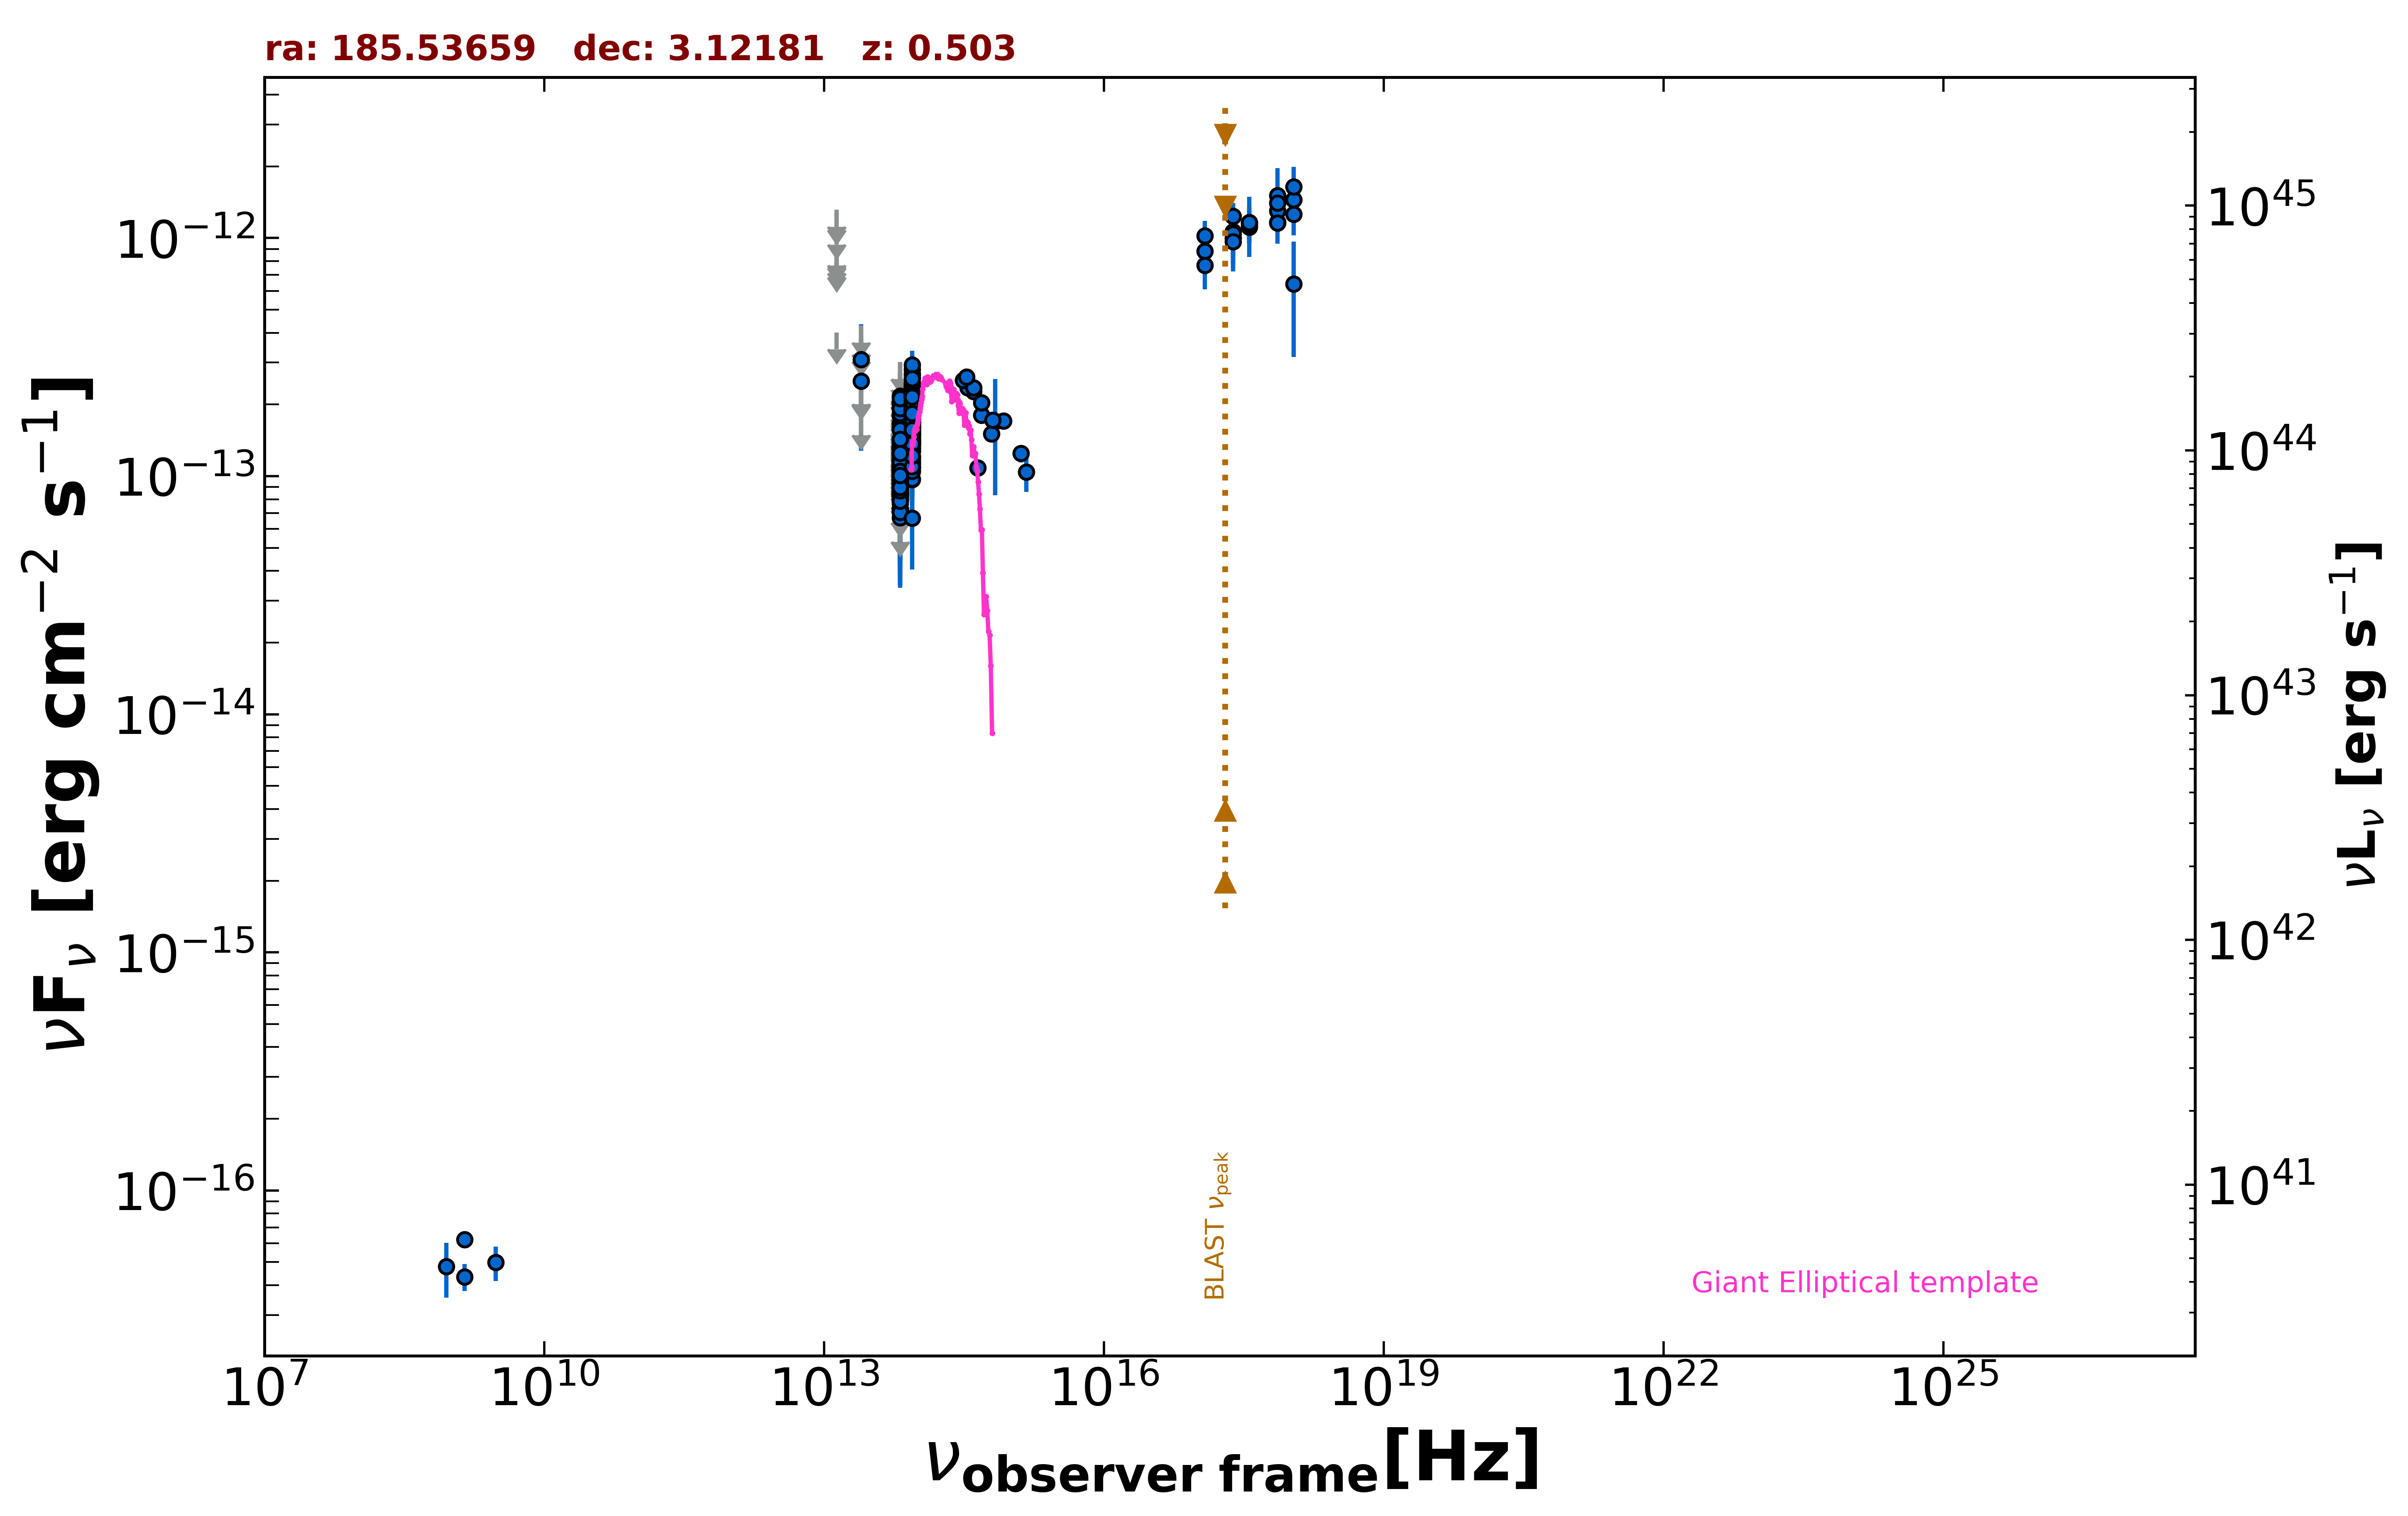

The file beside this chart, header and first rows:
freq., flux, err_flux, MJD_start, MJD_end, flag, catalog, reference
1.400e+09, 6.230e-17, 2.090e-18, 55000, 55000, , FIRST, White et al. 1997  ApJ  475 479
1.400e+09, 4.340e-17, 5.600e-18, 55000, 55000, , NVSS, Condon et al. 1998  AJ  115  1693
8.870e+08, 4.790e-17, 1.242e-17, 55000, 55000, , RACS, Hale et al. 2021  PASA  38  e058
3.000e+09, 4.992e-17, 8.220e-18, 55000, 55000, , VLASSQL, Gordon et al. 2021  ApJS  255  30
2.418e+17, 1.063e-12, 3.386e-13, 55000, 55000, , XMMSL2, Saxton et al. 2008  A&A  480  611
7.253e+17, 1.510e-12, 4.570e-13, 55000, 55000, , XMMSL2, Saxton et al. 2008  A&A  480  611
2.418e+17, 1.233e-12, 1.555e-13, 55000, 55000, , RASS, Boller et al. 2016  A&A  103  1
2.418e+17, 9.959e-13, 1.459e-13, 55321, 55520, , 1OUSX, Giommi et al. in preparation
1.209e+17, 8.818e-13, 1.293e-13, 55321, 55520, , 1OUSX, Giommi et al. in preparation
3.627e+17, 1.110e-12, 1.620e-13, 55321, 55520, , 1OUSX, Giommi et al. in preparation
7.253e+17, 1.165e-12, 1.080e-13, 55321, 55520, , 1OUSX, Giommi et al. in preparation
1.088e+18, 1.257e-12, 2.305e-13, 55321, 55520, , 1OUSX, Giommi et al. in preparation
7.253e+17, 1.300e-12, 1.245e-13, 55000, 55000, , 2SXPS, Evans et al. 2020  ApJS  247  54
1.209e+17, 1.021e-12, 1.585e-13, 55000, 55000, , 2SXPS, Evans et al. 2020  ApJS  247  54
3.627e+17, 1.137e-12, 1.856e-13, 55000, 55000, , 2SXPS, Evans et al. 2020  ApJS  247  54
1.088e+18, 1.448e-12, 2.820e-13, 55000, 55000, , 2SXPS, Evans et al. 2020  ApJS  247  54
8.817e+13, 1.743e-13, 2.300e-15, 55000, 55000, , UNWISE, Schlafly et al. 2019  ApJS  240  30
6.517e+13, 8.584e-14, 3.595e-15, 55000, 55000, , UNWISE, Schlafly et al. 2019  ApJS  240  30
8.817e+13, 1.666e-13, 7.650e-15, 55000, 55000, , WISE, Wright et al. 2010  AJ  140  1868
6.517e+13, 9.503e-14, 9.215e-15, 55000, 55000, , WISE, Wright et al. 2010  AJ  140  1868
2.498e+13, 1.752e-13, 0.000e+00, 55000, 55000, UL, WISE, Wright et al. 2010  AJ  140  1868
1.363e+13, 4.017e-13, 0.000e+00, 55000, 55000, UL, WISE, Wright et al. 2010  AJ  140  1868
8.817e+13, 1.807e-13, 2.320e-14, 57190, 57190, , NEOWISE, Mainzer et al. 2014  ApJ  792  30
6.517e+13, 8.516e-14, 4.182e-14, 57190, 57190, , NEOWISE, Mainzer et al. 2014  ApJ  792  30
8.817e+13, 2.293e-13, 2.500e-14, 57190, 57190, , NEOWISE, Mainzer et al. 2014  ApJ  792  30
6.517e+13, 1.441e-13, 0.000e+00, 57190, 57190, UL, NEOWISE, Mainzer et al. 2014  ApJ  792  30
8.817e+13, 1.387e-13, 2.325e-14, 57190, 57190, , NEOWISE, Mainzer et al. 2014  ApJ  792  30
6.517e+13, 1.212e-13, 0.000e+00, 57190, 57190, UL, NEOWISE, Mainzer et al. 2014  ApJ  792  30
8.817e+13, 1.489e-13, 2.200e-14, 57190, 57190, , NEOWISE, Mainzer et al. 2014  ApJ  792  30
6.517e+13, 1.592e-13, 0.000e+00, 57190, 57190, UL, NEOWISE, Mainzer et al. 2014  ApJ  792  30
8.817e+13, 1.274e-13, 2.190e-14, 57190, 57190, , NEOWISE, Mainzer et al. 2014  ApJ  792  30
6.517e+13, 1.084e-13, 3.906e-14, 57190, 57190, , NEOWISE, Mainzer et al. 2014  ApJ  792  30
8.817e+13, 2.150e-13, 2.420e-14, 57190, 57190, , NEOWISE, Mainzer et al. 2014  ApJ  792  30
6.517e+13, 1.146e-13, 0.000e+00, 57190, 57190, UL, NEOWISE, Mainzer et al. 2014  ApJ  792  30
8.817e+13, 1.153e-13, 2.255e-14, 57190, 57190, , NEOWISE, Mainzer et al. 2014  ApJ  792  30
6.517e+13, 9.706e-14, 4.767e-14, 57190, 57190, , NEOWISE, Mainzer et al. 2014  ApJ  792  30
8.817e+13, 1.337e-13, 2.340e-14, 57548, 57548, , NEOWISE, Mainzer et al. 2014  ApJ  792  30
6.517e+13, 1.126e-13, 4.744e-14, 57548, 57548, , NEOWISE, Mainzer et al. 2014  ApJ  792  30
8.817e+13, 1.524e-13, 2.370e-14, 57548, 57548, , NEOWISE, Mainzer et al. 2014  ApJ  792  30
6.517e+13, 9.433e-14, 3.417e-14, 57548, 57548, , NEOWISE, Mainzer et al. 2014  ApJ  792  30
8.817e+13, 1.624e-13, 2.390e-14, 57548, 57548, , NEOWISE, Mainzer et al. 2014  ApJ  792  30
6.517e+13, 1.102e-13, 0.000e+00, 57548, 57548, UL, NEOWISE, Mainzer et al. 2014  ApJ  792  30
8.817e+13, 1.275e-13, 2.220e-14, 57549, 57549, , NEOWISE, Mainzer et al. 2014  ApJ  792  30
6.517e+13, 7.860e-14, 3.440e-14, 57549, 57549, , NEOWISE, Mainzer et al. 2014  ApJ  792  30
8.817e+13, 1.081e-13, 2.236e-14, 57548, 57548, , NEOWISE, Mainzer et al. 2014  ApJ  792  30
6.517e+13, 1.442e-13, 0.000e+00, 57548, 57548, UL, NEOWISE, Mainzer et al. 2014  ApJ  792  30
8.817e+13, 1.493e-13, 2.780e-14, 57548, 57548, , NEOWISE, Mainzer et al. 2014  ApJ  792  30
6.517e+13, 1.267e-13, 0.000e+00, 57548, 57548, UL, NEOWISE, Mainzer et al. 2014  ApJ  792  30
8.817e+13, 1.045e-13, 2.854e-14, 57548, 57548, , NEOWISE, Mainzer et al. 2014  ApJ  792  30
6.517e+13, 7.289e-14, 3.620e-14, 57548, 57548, , NEOWISE, Mainzer et al. 2014  ApJ  792  30
8.817e+13, 1.539e-13, 3.110e-14, 57548, 57548, , NEOWISE, Mainzer et al. 2014  ApJ  792  30
6.517e+13, 7.689e-14, 3.424e-14, 57548, 57548, , NEOWISE, Mainzer et al. 2014  ApJ  792  30
8.817e+13, 1.830e-13, 3.855e-14, 57549, 57549, , NEOWISE, Mainzer et al. 2014  ApJ  792  30
6.517e+13, 1.148e-13, 0.000e+00, 57549, 57549, UL, NEOWISE, Mainzer et al. 2014  ApJ  792  30
8.817e+13, 1.938e-13, 2.305e-14, 57548, 57548, , NEOWISE, Mainzer et al. 2014  ApJ  792  30
6.517e+13, 8.934e-14, 3.533e-14, 57548, 57548, , NEOWISE, Mainzer et al. 2014  ApJ  792  30
8.817e+13, 1.634e-13, 2.585e-14, 57548, 57548, , NEOWISE, Mainzer et al. 2014  ApJ  792  30
6.517e+13, 1.044e-13, 3.680e-14, 57548, 57548, , NEOWISE, Mainzer et al. 2014  ApJ  792  30
8.817e+13, 1.545e-13, 3.590e-14, 57549, 57549, , NEOWISE, Mainzer et al. 2014  ApJ  792  30
6.517e+13, 6.238e-14, 0.000e+00, 57549, 57549, UL, NEOWISE, Mainzer et al. 2014  ApJ  792  30
... 463 more rows
